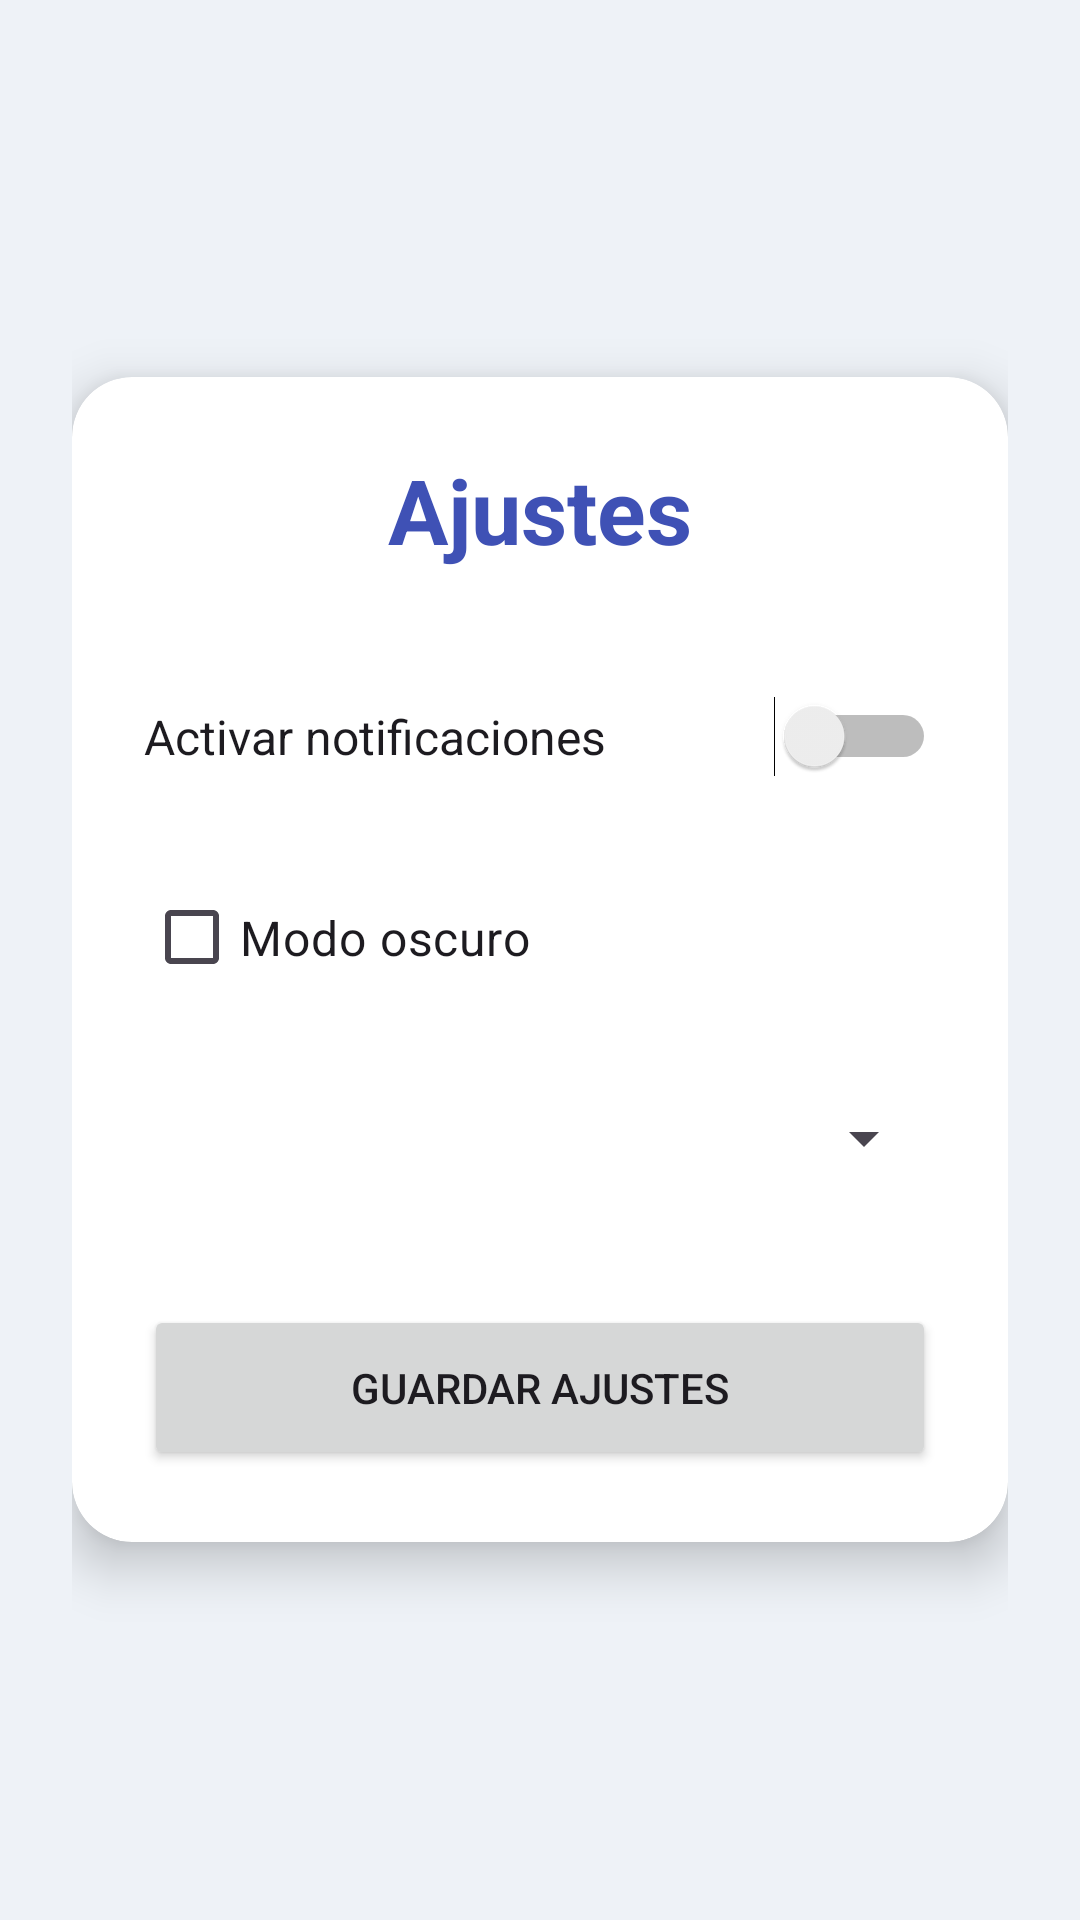

Android layout source for this screen:
<!-- AndroidManifest.xml: application theme Theme.RosterApp -->
<!-- res/layout/activity_settings.xml -->
<?xml version="1.0" encoding="utf-8"?>
<ScrollView xmlns:android="http://schemas.android.com/apk/res/android"
    xmlns:card_view="http://schemas.android.com/apk/res-auto"
    android:layout_width="match_parent"
    android:layout_height="match_parent"
    android:background="#EEF2F7"
    android:fillViewport="true">

    <LinearLayout
        android:layout_width="match_parent"
        android:layout_height="match_parent"
        android:gravity="center"
        android:padding="24dp">

        <androidx.cardview.widget.CardView
            android:layout_width="match_parent"
            android:layout_height="wrap_content"
            card_view:cardCornerRadius="20dp"
            card_view:cardElevation="10dp">

            <LinearLayout
                android:layout_width="match_parent"
                android:layout_height="wrap_content"
                android:orientation="vertical"
                android:padding="24dp">

                <TextView
                    android:layout_width="wrap_content"
                    android:layout_height="wrap_content"
                    android:layout_gravity="center"
                    android:text="@string/settings"
                    android:textColor="#3F51B5"
                    android:textSize="30sp"
                    android:textStyle="bold" />

                <Switch
                    android:id="@+id/switchNotifications"
                    android:layout_width="match_parent"
                    android:layout_height="55dp"
                    android:layout_marginTop="28dp"
                    android:text="@string/enable_notifications"
                    android:textSize="16sp" />

                <CheckBox
                    android:id="@+id/checkDarkMode"
                    android:layout_width="match_parent"
                    android:layout_height="55dp"
                    android:layout_marginTop="12dp"
                    android:text="@string/dark_mode"
                    android:textSize="16sp" />

                <Spinner
                    android:id="@+id/spinnerLanguage"
                    android:layout_width="match_parent"
                    android:layout_height="55dp"
                    android:layout_marginTop="12dp" />

                <Button
                    android:id="@+id/btnSaveSettings"
                    android:layout_width="match_parent"
                    android:layout_height="55dp"
                    android:layout_marginTop="28dp"
                    android:text="@string/save_settings" />

            </LinearLayout>

        </androidx.cardview.widget.CardView>

    </LinearLayout>

</ScrollView>
<!-- resources referenced by this layout -->
<resources>
  <string name="dark_mode">Modo oscuro</string>
  <string name="enable_notifications">Activar notificaciones</string>
  <string name="save_settings">Guardar ajustes</string>
  <string name="settings">Ajustes</string>
  <style name="Theme.RosterApp" parent="Base.Theme.RosterApp" />
  <style name="Base.Theme.RosterApp" parent="Theme.Material3.DayNight">
          
          
      </style>
</resources>
